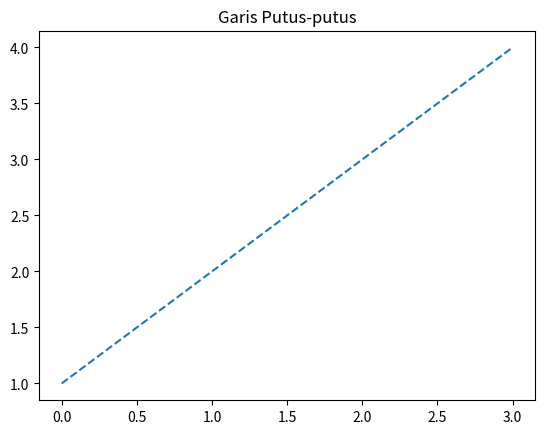
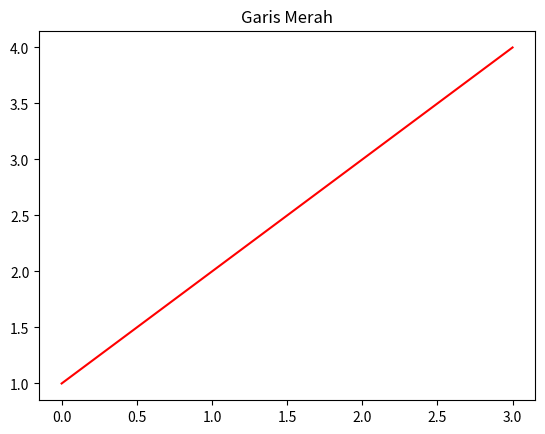
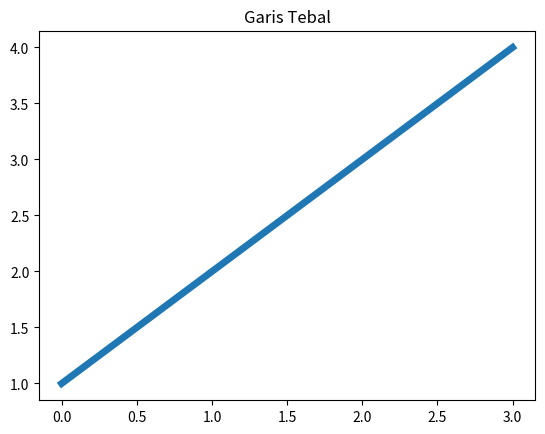
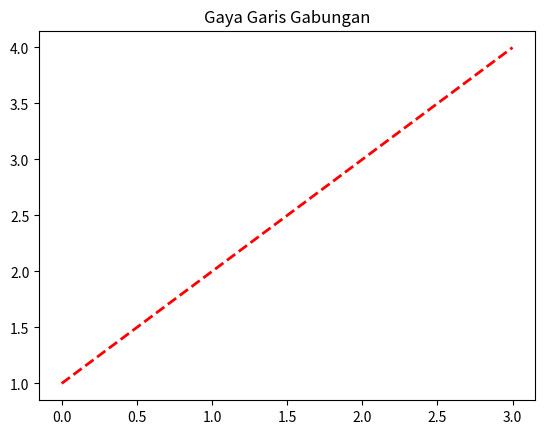
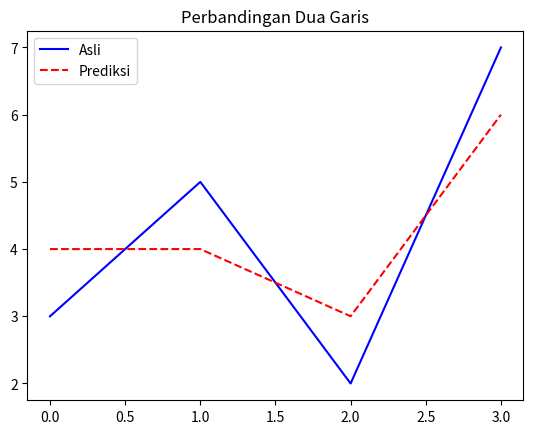

Python code for these plots, in order:
# 1. KONSEP

# Gaya garis (line style) mengatur tampilan garis pada grafik.
# Ada tiga hal yang bisa diubah: bentuk garis, warna, dan ketebalan.
#
# Parameter yang sering dipakai:
# linestyle → bentuk garis
# color     → warna garis
# linewidth → ketebalan garis
#
# Jenis linestyle yang sering dipakai:
# "solid"   atau "-"   → garis biasa (bawaan)
# "dashed"  atau "--"  → garis putus-putus
# "dotted"  atau ":"   → garis titik-titik
# "dashdot" atau "-."  → garis putus-titik

# 2. CONTOH

import matplotlib
matplotlib.use("Agg")
import matplotlib.pyplot as plt

y = [1, 2, 3, 4]

# Garis putus-putus
plt.plot(y, linestyle="dashed")
plt.title("Garis Putus-putus")
plt.savefig("plot_line_dashed.png")
plt.clf()
print("plot_line_dashed.png disimpan.")

# Mengubah warna garis
plt.plot(y, color="red")
plt.title("Garis Merah")
plt.savefig("plot_line_warna.png")
plt.clf()
print("plot_line_warna.png disimpan.")

# Mengubah ketebalan garis
plt.plot(y, linewidth=5)
plt.title("Garis Tebal")
plt.savefig("plot_line_tebal.png")
plt.clf()
print("plot_line_tebal.png disimpan.")

# Menggabungkan linestyle, color, dan linewidth
plt.plot(y, linestyle="dashed", color="red", linewidth=2)
plt.title("Gaya Garis Gabungan")
plt.savefig("plot_line_gabungan.png")
plt.clf()
print("plot_line_gabungan.png disimpan.")

# Dua garis dengan gaya berbeda dalam satu grafik
nilai_asli = [3, 5, 2, 7]
nilai_prediksi = [4, 4, 3, 6]

plt.plot(nilai_asli, linestyle="solid", color="blue", label="Asli")
plt.plot(nilai_prediksi, linestyle="dashed", color="red", label="Prediksi")
plt.title("Perbandingan Dua Garis")
plt.legend()
plt.savefig("plot_line_perbandingan.png")
plt.clf()
print("plot_line_perbandingan.png disimpan.")

# 3. RANGKUMAN

# - linestyle mengatur bentuk garis: "solid", "dashed", "dotted", "dashdot".
# - color mengatur warna garis.
# - linewidth mengatur ketebalan garis.
# - Gaya garis yang berbeda membantu membedakan beberapa garis dalam satu grafik.
